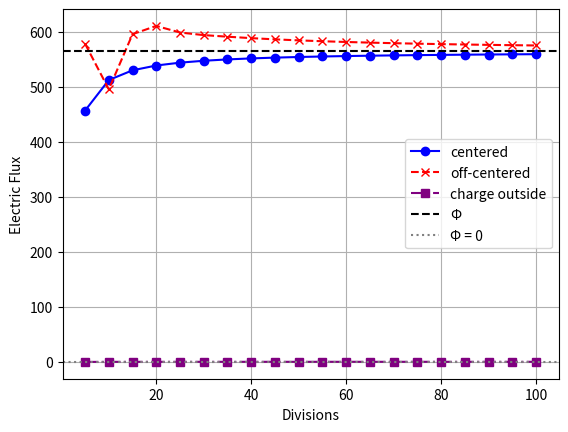

Python code for this plot:
import numpy as np
import matplotlib.pyplot as plt

# Constants
e0 = 8.854e-12  # ε0
Q = 5e-9        # Controlled charge, 5nC
L = 1.0         # Length of a cube, 1 m

# Function for flux calculation
def flux_calculation(position_charge, div):
    """
    This function executes flux calculation for the cubic Gaussian surface using integration.
    Method of Riemann sum was used to approximate E · dA for all the 6 sides of the cube.
    
    :param position_charge: Position of the charge in a 3-dimensional space, indicated with (x, y, z) coordinates
    :param div: number of divisions on one side
    """

    # Total flux counter
    flux = 0.0

    # dA is defined as one tiny area
    # Area in the cube is defined as L**2, perform division with div to calculate the tiny area dA
    dA = (L/div)**2

    # np.linspace generates grids in a space, which will be used for contour integration
    x_value = np.linspace(-L/2, L/2, div)       # L/2 since the charge is at the center
    y_value = np.linspace(-L/2, L/2, div)

    # x = ± L/2
    for i in [1, -1]:           # Positive and negative sides of the x
        x = i * L/2             # fixed x position

        # Loop through dA on the x face
        for y in y_value:                   # Split into y-direction
            for z in y_value:               # Split into z-direction

                # Position vector from charge -> surface point
                rx = x - position_charge[0]
                ry = y - position_charge[1]
                rz = z - position_charge[2]

                # Calculate the magnitude of a distance from charge -> surface point
                r = np.sqrt(rx**2 + ry**2 + rz**2)

                # Electric field directed to x-axis, calculated using the Coulomb's law
                Ex = (Q*rx/(4*np.pi*e0))/ r**3

                # Add flux count
                # i prevents flux from cancelling out by multiplying Ex with equal signs
                flux += Ex*i*dA

    # y = ± L/2
    for i in [1, -1]:           # Positive and negative sides of the y
        y = i * L/2       # fixed y position

        # Loop through dA on the y face
        for x in x_value:
            for z in y_value:

                rx = x - position_charge[0]
                ry = y - position_charge[1]
                rz = z - position_charge[2]

                r = np.sqrt(rx**2 + ry**2 + rz**2)

                # Electric field directed to y-axis, calculated using the Coulomb's law
                Ey = (Q*ry/(4*np.pi*e0))/ r**3

                flux += Ey*i*dA

    # z = ± L/2
    for i in [1, -1]:            # Positive and negative sides of the y
        z = i * L/2              # fixed z position

        for x in x_value:
            for y in y_value:
                rx = x - position_charge[0]
                ry = y - position_charge[1]
                rz = z - position_charge[2]

                r = np.sqrt(rx**2 + ry**2 + rz**2)

                # Electric field directed to z-axis, calculated using the Coulomb's law
                Ez = (Q*rz/(4*np.pi*e0))/ r**3

                flux += Ez*i*dA

    return flux


# Simulation
divs = range(5, 105, 5)     # Sampled at various resolutions
theo = Q / e0               # Theoratical electric flux calculated through Gauss's law, 564.717 Vm
theo_out = 0                # Theoratical electric flux outside of the cube should be 0 Vm


centered = []               # Empty list for centered charge
off_centered = []           # Empty list for off-centered charge
outside = []                # Empty list for a charge outside of the cube

# Position of the charge
pos_center = np.array([0.0, 0.0, 0.0])      # Right at the center
pos_off = np.array([0.45, 0.45, 0.45])      # Off by 0.45, which is very close to a surface
pos_outside = np.array([1.5, 1.5, 1.5])     # Completely outside of the cube

# Integration
for div in divs:
    centered.append(flux_calculation(pos_center, div))
    off_centered.append(flux_calculation(pos_off, div))
    outside.append(flux_calculation(pos_outside, div))


# Plot the executed results
plt.plot(divs, centered, 'o-', label='centered', color='blue')
plt.plot(divs, off_centered, 'x--', label='off-centered', color='red')
plt.plot(divs, outside, 's-.', label='charge outside', color = 'purple')


# plt.axhline adds a horizontal reference line, y = theoratical
plt.axhline(theo, linestyle='--', label='Φ', color='black')
plt.axhline(theo_out, linestyle=':', label='Φ = 0', color='gray')


plt.xlabel('Divisions')
plt.ylabel('Electric Flux')

plt.legend()
plt.grid()

plt.savefig("GaussLaw_Cube2.png", dpi=300)

# Print Errors for the highest resolution
error = abs(off_centered[-1] - theo) / theo * 100
print(f"Percentage error of off-centered charge at divs = 100: {error:.2f}%")


plt.show()

